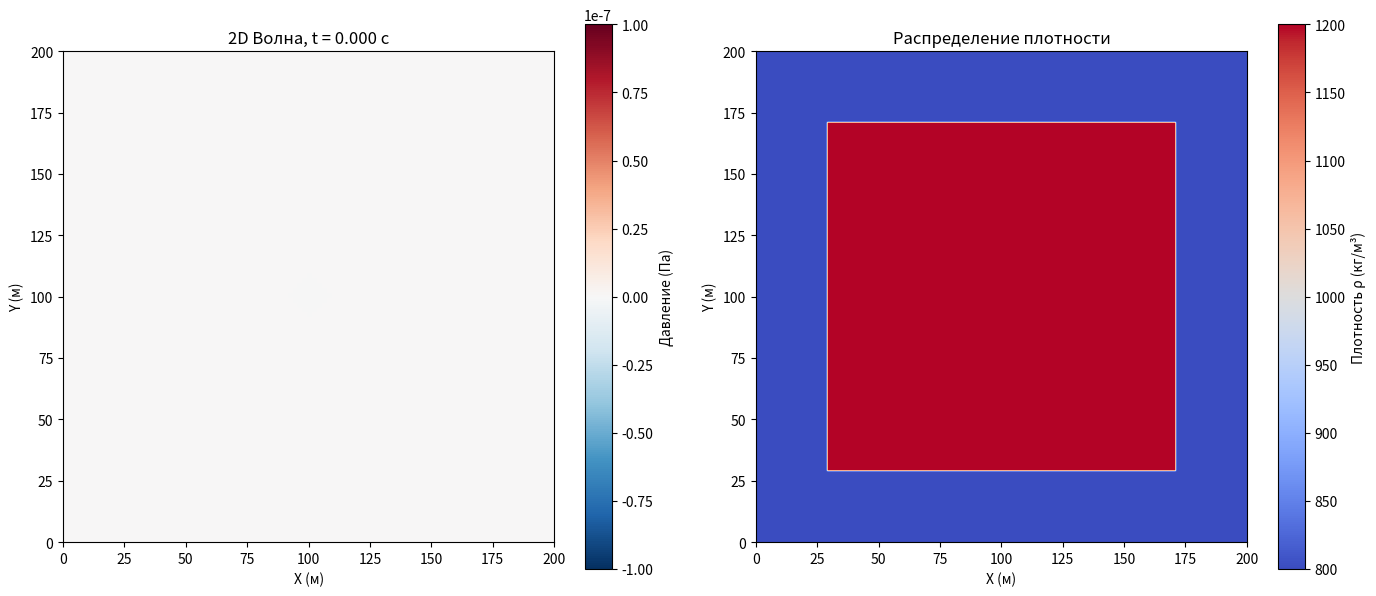

Recreate this plot in Python.
import numpy as np
import matplotlib.pyplot as plt
from matplotlib.animation import FuncAnimation

# ------------------------
# ФИЗИЧЕСКИЕ ПАРАМЕТРЫ
# ------------------------

length = 200          # размер области (м)
c = 340               # скорость звука (м/с)
nu = 25               # частота источника (Гц)
amplitude = 10        # амплитуда источника (увеличена для лучшей визуализации)
n = 200               # узлы по пространству
n_t = 800             # шаги по времени

dx = length / n

# CFL условие
dt = dx / (c * np.sqrt(2)) * 0.9

print(f"CFL число = {c * dt / dx:.3f}")

t0 = 1.2 / nu
# ---- Поглощающий слой 2λ ----
lambda_wave = c / nu
L_abs = 6.25 * lambda_wave
n_abs = int(L_abs / dx)

print("Толщина слоя (узлы):", n_abs)

# ------------------------
# СОЗДАНИЕ ПРОСТРАНСТВЕННЫХ ПОЛЕЙ
# ------------------------

# Создание координатной сетки
x = np.arange(n)
y = np.arange(n)
X, Y = np.meshgrid(x, y, indexing='ij')

# Расстояние от каждого узла до ближайшей границы
dist_left   = X
dist_right  = n - 1 - X
dist_bottom = Y
dist_top    = n - 1 - Y

dist = np.minimum.reduce([dist_left, dist_right, dist_bottom, dist_top])

# ------------------------
# НЕОДНОРОДНАЯ ПЛОТНОСТЬ ρ(x,y)
# ------------------------

# Создаём массив плотности для всей области
rho = np.ones((n, n)) * 1200  # По умолчанию высокая плотность

# В области вблизи границы (поглощающий слой) устанавливаем низкую плотность
mask_absorb = dist < L_abs / 3
rho[mask_absorb] = 800

print(f"Плотность: мин={rho.min()}, макс={rho.max()}")

# ------------------------
# BULK MODULUS K(x,y)
# ------------------------

# Bulk modulus связан со скоростью звука: c² = K/ρ
# Можем задать различный K(x,y) для создания неоднородностей

K = np.ones((n, n)) * (c**2 * 1200)  # По умолчанию K = c² * ρ₀

# ВНИМАНИЕ: Неоднородность создаёт отражения!
# Закомментируйте следующий блок для устранения отражений от неоднородности
# 
# # Создадим неоднородность в центре области (например, область с другими свойствами)
# # Круглая область с другим bulk modulus
# center_x, center_y = n // 2, n // 2
# radius = n // 8
# 
# dist_from_center = np.sqrt((X - center_x)**2 + (Y - center_y)**2)
# mask_inhomo = dist_from_center < radius
# K[mask_inhomo] = (c * 1.2)**2 * 1000  # Область с увеличенной скоростью

print(f"Bulk modulus: мин={K.min():.2e}, макс={K.max():.2e}")

# ------------------------
# КОЭФФИЦИЕНТ ПОГЛОЩЕНИЯ β
# ------------------------

beta = np.zeros((n, n))
mask = dist < n_abs
# Увеличиваем коэффициент поглощения для устранения отражений от границ
beta_max = 150 * c / L_abs  # Увеличено с 42.5 до 150
beta[mask] = beta_max * ((n_abs - dist[mask]) / n_abs)**2

# ------------------------
# МАССИВЫ ДЛЯ ДАВЛЕНИЯ
# ------------------------

p_prev = np.zeros((n, n))
p = np.zeros((n, n))
p_next = np.zeros((n, n))

i_src = n // 2
j_src = n // 2

# ------------------------
# Ricker wavelet
# ------------------------

def ricker(t):
    arg = (np.pi * nu * (t - t0))**2
    return amplitude * (1 - 2*arg) * np.exp(-arg)

# ------------------------
# ПРОСТРАНСТВЕННАЯ СЕТКА
# ------------------------

x_coords = np.linspace(0, length, n)
y_coords = np.linspace(0, length, n)

p_frames = []

print("Симуляция запущена...")

# ------------------------
# ОСНОВНОЙ ЦИКЛ
# ------------------------

for it in range(1, n_t):

    t = it * dt

    source = np.zeros((n, n))
    source[i_src, j_src] = ricker(t) / (dx * dx)

    # ------------------------
    # Вычисление ∇·(K∇p) для неоднородной среды
    # ------------------------
    
    # Градиент давления
    # Используем центральные разности
    grad_p_x = np.zeros_like(p)
    grad_p_y = np.zeros_like(p)
    
    grad_p_x[1:-1, :] = (p[2:, :] - p[:-2, :]) / (2 * dx)
    grad_p_y[:, 1:-1] = (p[:, 2:] - p[:, :-2]) / (2 * dx)
    
    # K∇p
    K_grad_p_x = K * grad_p_x
    K_grad_p_y = K * grad_p_y
    
    # Дивергенция ∇·(K∇p)
    div_K_grad_p = np.zeros_like(p)
    div_K_grad_p[1:-1, :] += (K_grad_p_x[2:, :] - K_grad_p_x[:-2, :]) / (2 * dx)
    div_K_grad_p[:, 1:-1] += (K_grad_p_y[:, 2:] - K_grad_p_y[:, :-2]) / (2 * dx)
    
    # ------------------------
    # Обновление волнового уравнения
    # ρ * ∂²p/∂t² = ∇·(K∇p) - β*ρ*∂p/∂t + source
    # ------------------------
    
    # Скорость изменения давления (для демпфирования)
    dp_dt = (p - p_prev) / dt
    
    # Временная производная второго порядка
    d2p_dt2 = div_K_grad_p / rho - beta * dp_dt + source / rho
    
    # Схема leap-frog
    p_next = 2*p - p_prev + dt**2 * d2p_dt2
    
    # Граничные условия (жёсткие стенки)
    # p_next[0, :] = 0
    # p_next[-1, :] = 0
    # p_next[:, 0] = 0
    # p_next[:, -1] = 0

    p_prev, p = p, p_next

    if it % 5 == 0:
        p_frames.append(p.copy())

print(f"Сохранено кадров: {len(p_frames)}")

# ------------------------
# ВИЗУАЛИЗАЦИЯ
# ------------------------

fig, (ax1, ax2) = plt.subplots(1, 2, figsize=(14, 6))

# Левый график - волновое поле
# Фиксированные пределы для лучшей визуализации волн
# Примечание: При amplitude=10, максимальное давление ~1e-7
# Если изменяете amplitude, измените vmin/vmax пропорционально
im = ax1.imshow(p_frames[0],
               extent=[0, length, 0, length],
               origin='lower',
               cmap='RdBu_r',  # Красно-сине-белая палитра для волн
               vmin=-1e-7,     # Минимальное значение
               vmax=1e-7,      # Максимальное значение
               animated=True)

plt.colorbar(im, ax=ax1, label="Давление (Па)")
ax1.set_xlabel("X (м)")
ax1.set_ylabel("Y (м)")

# Правый график - структура среды (плотность)
im_rho = ax2.imshow(rho,
                    extent=[0, length, 0, length],
                    origin='lower',
                    cmap='coolwarm')
plt.colorbar(im_rho, ax=ax2, label="Плотность ρ (кг/м³)")
ax2.set_xlabel("X (м)")
ax2.set_ylabel("Y (м)")
ax2.set_title("Распределение плотности")

def update(frame):
    im.set_array(p_frames[frame])
    ax1.set_title(f"2D Волна, t = {frame*5*dt:.3f} с")
    return [im]

anim = FuncAnimation(fig,
                     update,
                     frames=len(p_frames),
                     interval=30,
                     blit=True)

plt.tight_layout()
plt.show()
